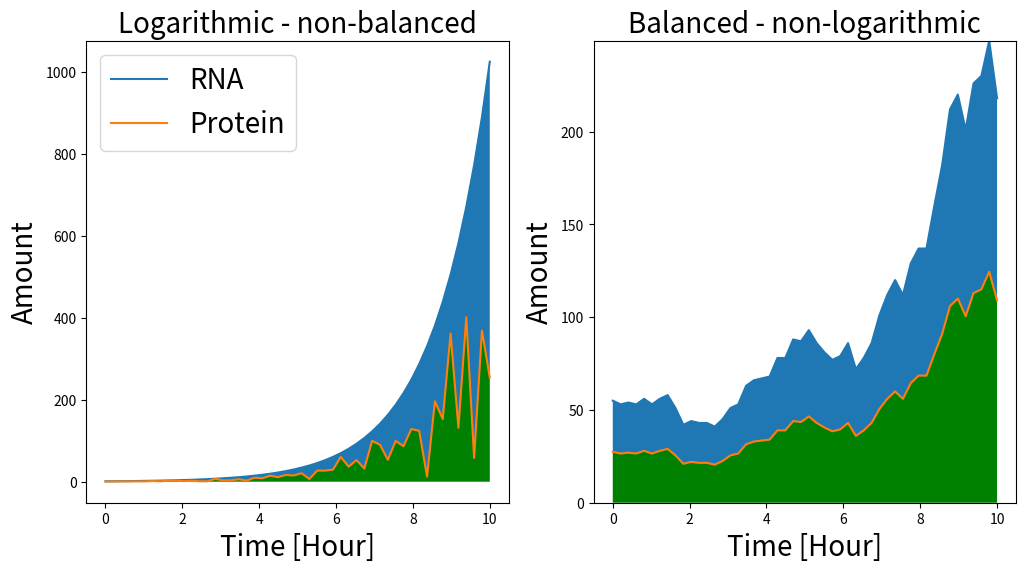

Reproduce this figure in Python.
from matplotlib.pyplot import plot,show,figure,subplot,ylim,title,legend
from numpy import linspace, arange, amax
from numpy.random import random,normal

fig = figure()
fig.set_size_inches(12,6)
fig.set_dpi(80)
a1 = subplot(121)
a1.set_xlabel("Time [Hour]",fontsize=20)
a1.set_ylabel("Amount",fontsize=20)
title("Logarithmic - non-balanced",fontsize=20)
x = linspace(0,10)
y = 2**x
rands = normal(0.5,0.2,50)
z = abs(rands*y)
a1.plot(x,y,x,z)
a1.fill_between(x,y,z)
a1.fill_between(x,z,0,facecolor='green')
legend(('RNA','Protein'),prop={'size':20},loc='upper left')
a2 = subplot(122)
z1 = arange (50)
rands = normal(0.05,0.1,50)
z1[0] = rands[0]
for i in range (0,50):
    z1[i] = z1[i-1]*(1+rands[i])
z2 = 0.5*z1
a2.plot(x,z1,x,z2)
a2.fill_between(x,z1,z2)
a2.fill_between(x,z2,0,facecolor='green')
ylim((0,amax(z1)))
a2.set_xlabel("Time [Hour]",fontsize=20)
a2.set_ylabel("Amount",fontsize=20)
title("Balanced - non-logarithmic",fontsize=20)

fig.savefig('balance.png')
